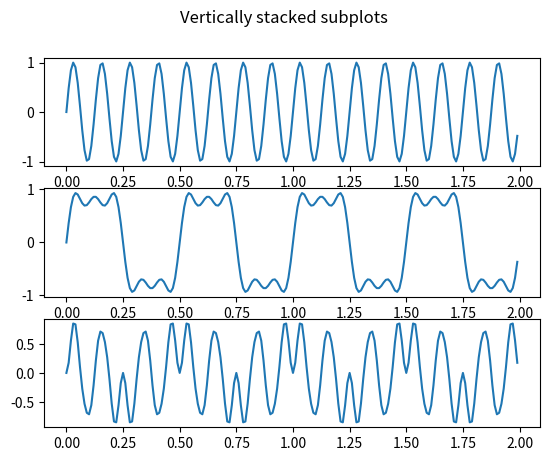

Recreate this plot in Python.
import math
import numpy as np
import matplotlib.pyplot as plt

# Set the parameters of the sine wave

amplitude = 1 # Amplitude of the wave

frequency = 1 # Frequency of the wave in Hertz

phase = 0 # Phase shift of the wave in radians

sampling_rate = 100 # Number of samples per second

duration = 1 # Duration of the wave in seconds

# Create a numpy array of time values from 0 to duration

def input_param(sine_amp, sine_freq, sine_phase, sqr_amp, sqr_freq, sqr_phase, s_r, duration):

    time = np.linspace(0, duration, int(duration * s_r), endpoint=False)
    sine_wave = sine_amp * np.sin(2 * np.pi * sine_freq * time + sine_phase)
    sqr1 = sqr_amp * np.sin(2 * np.pi * sqr_freq * time + sqr_phase)
    sqr2 = (sqr_amp/3) * np.sin(2 * np.pi * sqr_freq *3 * time + sqr_phase)
    sqr3 = (sqr_amp/5) * np.sin(2 * np.pi * sqr_freq *5 * time + sqr_phase)
    #sqr4 = (sqr_amp/7) * np.sin(2 * np.pi * sqr_freq *7 * time + sqr_phase)
    sqr_wave = sqr1 + sqr2 + sqr3
    x = sine_wave * sqr_wave
    dot = sine_wave @ sqr_wave
    print(dot)
    return time, sine_wave, sqr_wave, x

# Calculate the sine wave values for each time value



# Plot the sine wave
param = input_param(1,8,0,1,2,0,100,2)

fig, (ax1, ax2, ax3) = plt.subplots(3)
fig.suptitle('Vertically stacked subplots')
ax1.plot(param[0], param[1])
ax2.plot(param[0], param[2])
ax3.plot(param[0], param[3])


#plt.plot(sine_param[0], sine_param[1])

#plt.xlabel('Time (seconds)')

#plt.ylabel('Amplitude')

#plt.title('Sine Wave Generator')

plt.show()